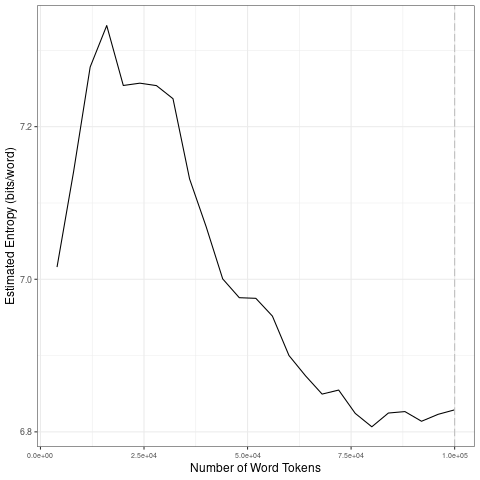

The data file committed next to this chart (first rows):
file, entropy.Corpus.Size, entropy.Entropy, sd.Corpus.Size, sd.SD
data/fr_by_emotion/1_tokens_1-gram.txt, 4000, 7.016, 20000, 0.1263
data/fr_by_emotion/1_tokens_1-gram.txt, 8000, 7.141, 40000, 0.08487
data/fr_by_emotion/1_tokens_1-gram.txt, 12000, 7.278, 60000, 0.038
data/fr_by_emotion/1_tokens_1-gram.txt, 16000, 7.333, 80000, 0.02633
data/fr_by_emotion/1_tokens_1-gram.txt, 20000, 7.254, 1e+05, 0.005744
data/fr_by_emotion/1_tokens_1-gram.txt, 24000, 7.257, 20000, 0.1263
data/fr_by_emotion/1_tokens_1-gram.txt, 28000, 7.254, 40000, 0.08487
data/fr_by_emotion/1_tokens_1-gram.txt, 32000, 7.237, 60000, 0.038
data/fr_by_emotion/1_tokens_1-gram.txt, 36000, 7.132, 80000, 0.02633
data/fr_by_emotion/1_tokens_1-gram.txt, 40000, 7.069, 1e+05, 0.005744
data/fr_by_emotion/1_tokens_1-gram.txt, 44000, 7, 20000, 0.1263
data/fr_by_emotion/1_tokens_1-gram.txt, 48000, 6.976, 40000, 0.08487
data/fr_by_emotion/1_tokens_1-gram.txt, 52000, 6.975, 60000, 0.038
data/fr_by_emotion/1_tokens_1-gram.txt, 56000, 6.952, 80000, 0.02633
data/fr_by_emotion/1_tokens_1-gram.txt, 60000, 6.9, 1e+05, 0.005744
data/fr_by_emotion/1_tokens_1-gram.txt, 64000, 6.873, 20000, 0.1263
data/fr_by_emotion/1_tokens_1-gram.txt, 68000, 6.85, 40000, 0.08487
data/fr_by_emotion/1_tokens_1-gram.txt, 72000, 6.855, 60000, 0.038
data/fr_by_emotion/1_tokens_1-gram.txt, 76000, 6.824, 80000, 0.02633
data/fr_by_emotion/1_tokens_1-gram.txt, 80000, 6.807, 1e+05, 0.005744
data/fr_by_emotion/1_tokens_1-gram.txt, 84000, 6.825, 20000, 0.1263
data/fr_by_emotion/1_tokens_1-gram.txt, 88000, 6.827, 40000, 0.08487
data/fr_by_emotion/1_tokens_1-gram.txt, 92000, 6.814, 60000, 0.038
data/fr_by_emotion/1_tokens_1-gram.txt, 96000, 6.823, 80000, 0.02633
data/fr_by_emotion/1_tokens_1-gram.txt, 1e+05, 6.829, 1e+05, 0.005744
